Run: headless pygame with SDL's dummy video driver; simulated clock (each Clock.tick advances the game by its frame time, no real sleeping); random seed 0; keys injected as events and as key.get_pressed() state; mouse plan: one left click at the window centre at the start of phase 2, then a move to the lower-right quarter at the start of phase 3.
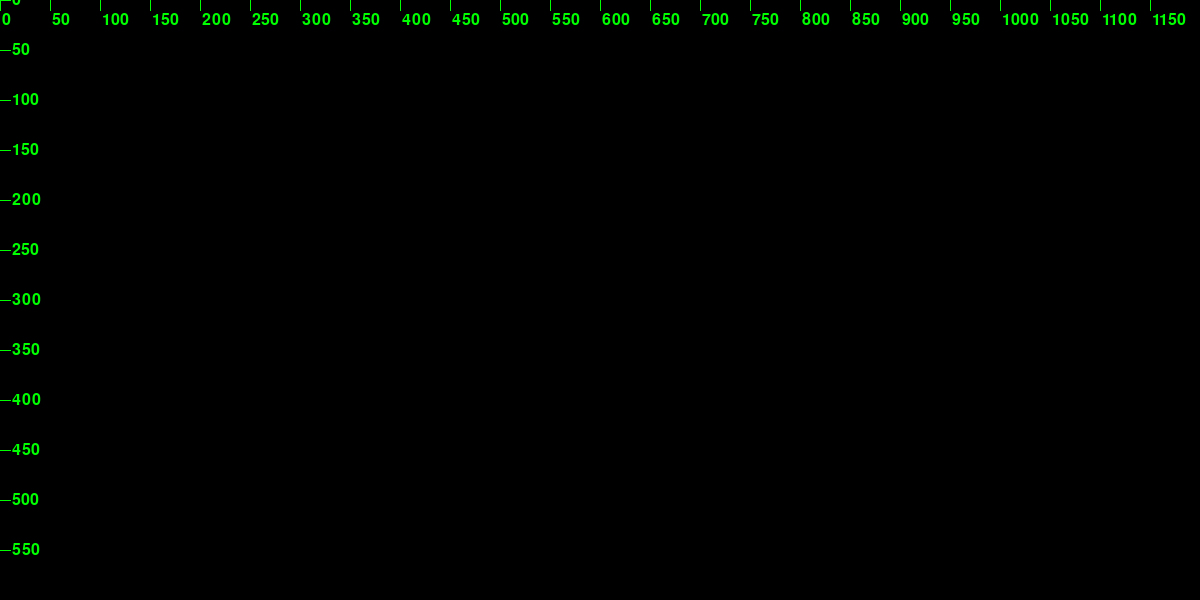
Frame 1 of 4 · flips 1–60 · no input
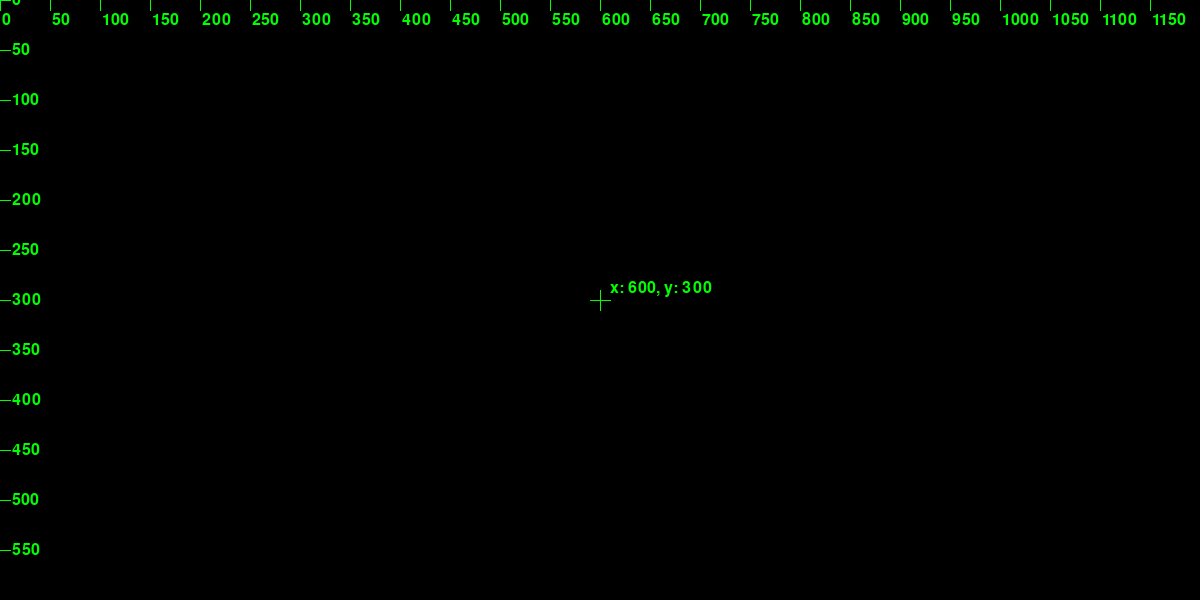
Frame 2 of 4 · flips 61–180 · clicked the window centre · tapped SPACE, RETURN · held RIGHT (→), D
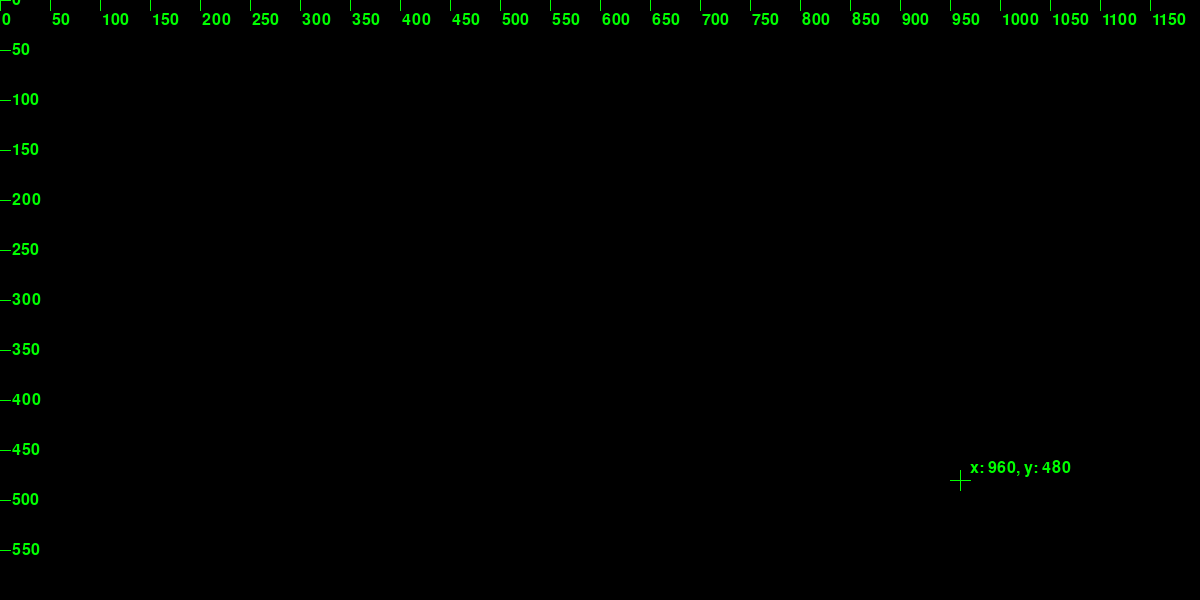
Frame 3 of 4 · flips 181–300 · moved the mouse to the lower-right quarter · held DOWN (↓), S
Frame 4 of 4 · flips 301–420 · held LEFT (←), A, UP (↑), W · screen unchanged from frame 3, image omitted

The pygame program that drew these frames:

import pygame
import sys

# Initialize Pygame
pygame.init()

# Screen dimensions
SCREEN_WIDTH = 1200
SCREEN_HEIGHT = 600

# Colors
BLACK = (0, 0, 0)
WHITE = (255, 255, 255)
GREEN = (0, 255, 0)

# Set up the display
screen = pygame.display.set_mode((SCREEN_WIDTH, SCREEN_HEIGHT))
pygame.display.set_caption("Pygame Coordinate Scale")

# Font for text
font = pygame.font.Font(None, 24)

# Function to draw the coordinate scales
def draw_scales():
    # Draw x-axis scale (top)
    for x in range(0, SCREEN_WIDTH, 50):
        pygame.draw.line(screen, GREEN, (x, 0), (x, 10), 1)  # Small vertical tick
        coord_text = font.render(str(x), True, GREEN)
        screen.blit(coord_text, (x + 2, 12))  # Offset text slightly below the line

    # Draw y-axis scale (left)
    for y in range(0, SCREEN_HEIGHT, 50):
        pygame.draw.line(screen, GREEN, (0, y), (10, y), 1)  # Small horizontal tick
        coord_text = font.render(str(y), True, GREEN)
        screen.blit(coord_text, (12, y - 8))  # Offset text slightly to the right of the line

# Main loop
running = True
while running:
    # Handle events
    for event in pygame.event.get():
        if event.type == pygame.QUIT:
            running = False

    # Clear the screen
    screen.fill(BLACK)

    # Draw coordinate scales
    draw_scales()

    # Get mouse position and draw coordinates
    mouse_pos = pygame.mouse.get_pos()
    coord_text = font.render(f"x: {mouse_pos[0]}, y: {mouse_pos[1]}", True, GREEN)
    screen.blit(coord_text, (mouse_pos[0] + 10, mouse_pos[1] - 20))  # Text near mouse

    # Draw a crosshair at the mouse position
    pygame.draw.line(screen, GREEN, (mouse_pos[0] - 10, mouse_pos[1]), (mouse_pos[0] + 10, mouse_pos[1]), 1)  # Horizontal line
    pygame.draw.line(screen, GREEN, (mouse_pos[0], mouse_pos[1] - 10), (mouse_pos[0], mouse_pos[1] + 10), 1)  # Vertical line

    # Refresh the display
    pygame.display.flip()

# Quit Pygame
pygame.quit()
sys.exit()
